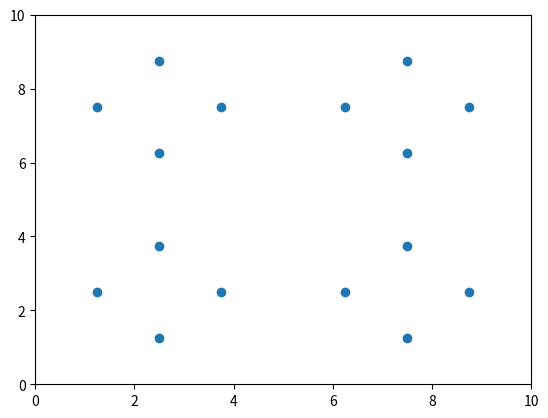

Python code for this plot:


from math import sin, cos, sqrt, atan2, radians
import copy 
import matplotlib.pyplot as plt 

R = 6373000
sip_const = 1.25

input_square = [[22.317494, 87.309866],[22.317608,87.310572],[22.318193, 87.310467],[22.318106, 87.309797]]

drone_start = [22.317406, 87.310183]


def gps_dist(lat1,lon1,lat2,lon2):

	lat1 = radians(lat1)
	lon1 = radians(lon1)
	lat2 = radians(lat2)
	lon2 = radians(lon2)

	dlon = lon2 - lon1
	dlat = lat2 - lat1

	a = sin(dlat / 2)**2 + cos(lat1) * cos(lat2) * sin(dlon / 2)**2
	c = 2 * atan2(sqrt(a), sqrt(1 - a))

	distance = R1 * c
	return (distance)

def euclidean_dist(x1,y1,x2,y2):

	return (sqrt(pow((x1-x2),2) + pow(y1-y2,2)))

def find_SIP(x1,y1,x2,y2,i):

	x = (x1+x2)/2.0
	y = (y1+y2)/2.0
	if(i==0):
		x+=sip_const
	if(i==1):
		y-=sip_const
	if(i==2):
		x-=sip_const
	if(i==-1):
		y+=sip_const

	return(x,y)

def quadrant_SIP(sq_c):

	sip = []
	for i in range (4):
		sip.append([0,0])

	for i in range (-1,len(sq_c)-1):
		sip[i+1] = find_SIP(sq_c[i][0],sq_c[i][1],sq_c[i+1][0],sq_c[i+1][1],i)
	

	return (sip)

def find_quad_corners(quad_origin,d):

	sub_quad_corner = []
	c_quad_origin = copy.deepcopy(quad_origin)

	for i in range(4):
		temp = []
		for j in range(len(c_quad_origin)):
			temp.append(c_quad_origin[j])
		sub_quad_corner.append(temp)
		
	
	for i in range(4):

		if(i==1 or i==2):
			sub_quad_corner[i][1] = sub_quad_corner[i][1]+d/2.0

		if(i==3 or i==2):
			sub_quad_corner[i][0] = sub_quad_corner[i][0]+d/2.0

	return(sub_quad_corner)

def main():

	corner = [[0,0],[0,10],[10,10],[10,0]]
	dist = 10
	quad_corner = []
	x = []
	y = []
	sip = []
	quad_corner.append(find_quad_corners(corner[0],dist))
	
	for i in range(1,len(corner)):
		quad_corner.append(find_quad_corners(quad_corner[0][i],dist))

	for i in range(0,len(quad_corner)):	
		sip.append(quadrant_SIP(quad_corner[i]))
		print (sip[i])
	  
	# Function to plot scatter 
	for i in range(0,4):
	 	for j in range(0,4):
	 		x.append(sip[i][j][0])
	 		y.append(sip[i][j][1])

	plt.scatter(x,y) 
	plt.ylim(0, 10)
	plt.xlim(0, 10)
	  
	# function to show the plot 
	plt.show() 

if __name__ == '__main__':
	main()